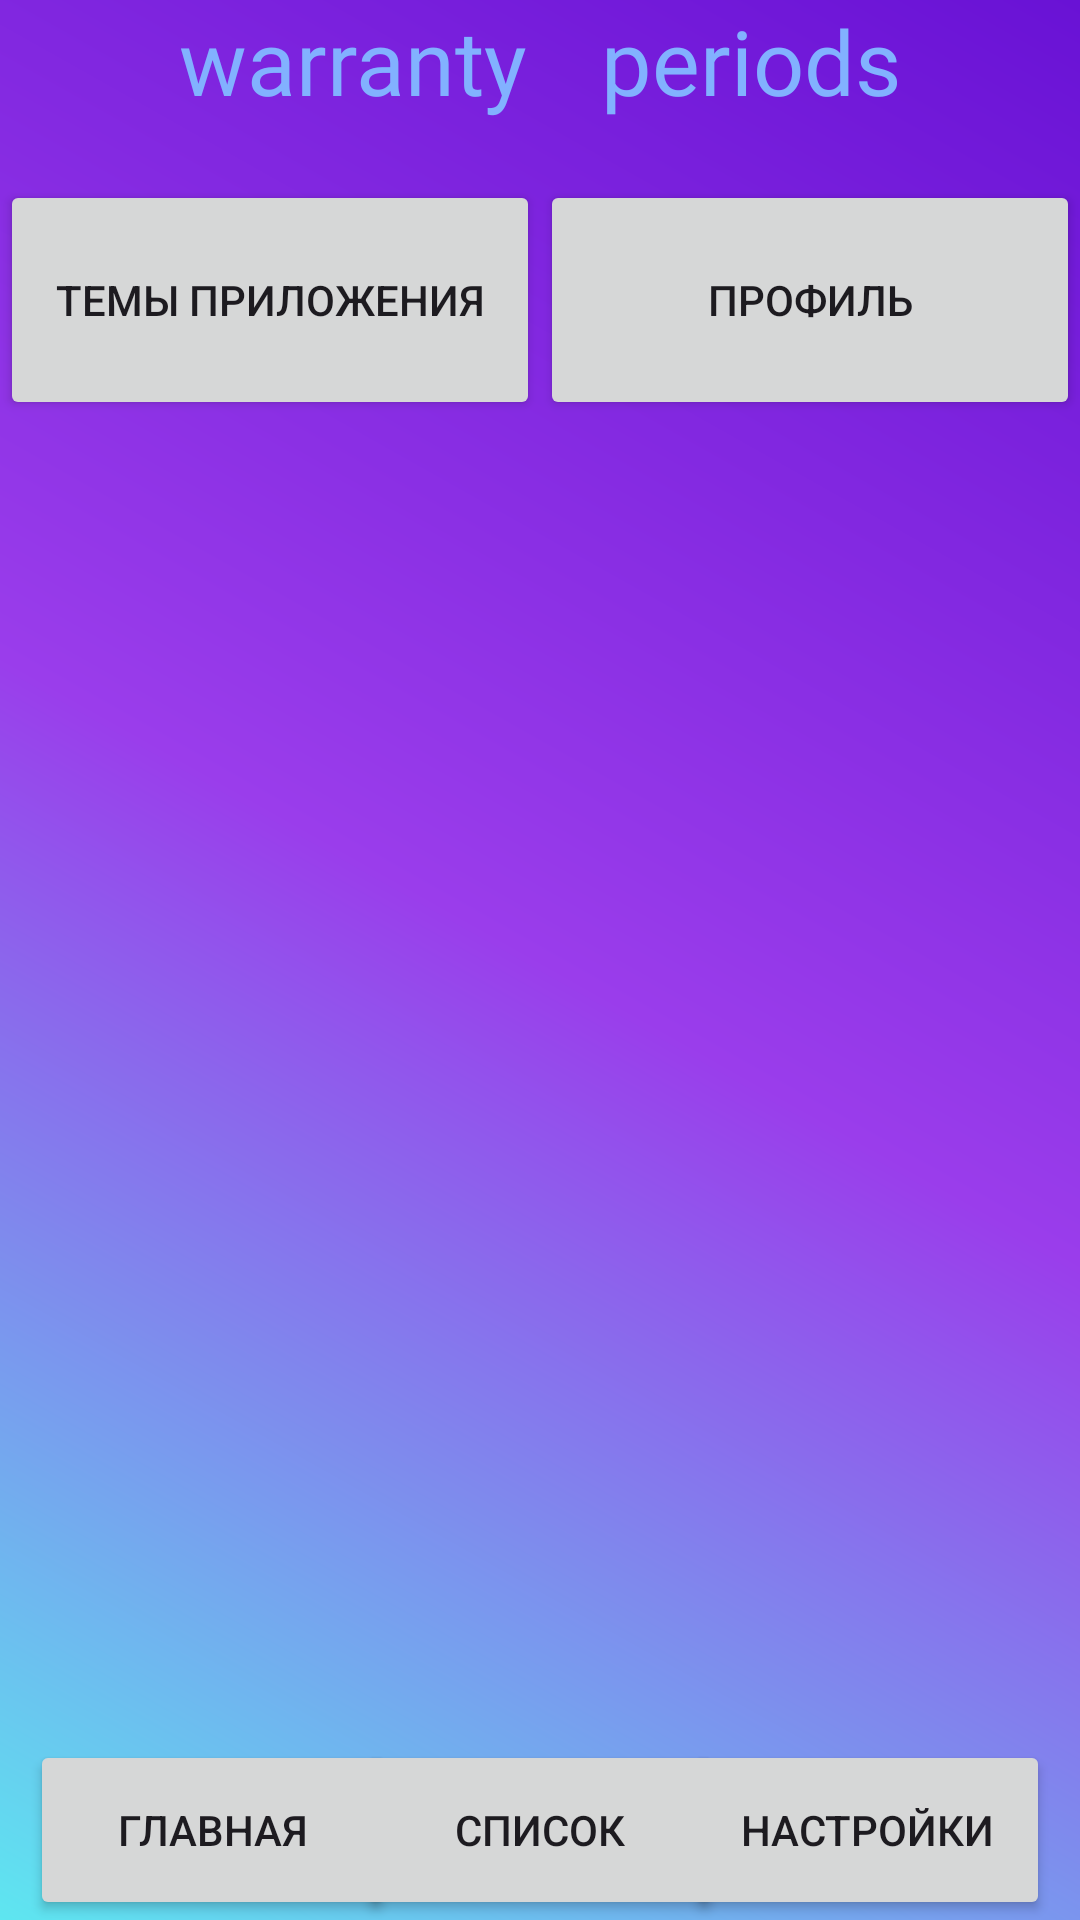

Layout XML and referenced resources for this Android screen:
<!-- AndroidManifest.xml: application theme Theme.WarrantyPeriods -->
<!-- res/layout/fragment_settings.xml -->
<?xml version="1.0" encoding="utf-8"?>
<androidx.constraintlayout.widget.ConstraintLayout xmlns:android="http://schemas.android.com/apk/res/android"
    xmlns:app="http://schemas.android.com/apk/res-auto"
    android:layout_width="match_parent"
    android:layout_height="match_parent"
    android:background="@drawable/gradient_drawable">

    <TextView
        android:id="@+id/app_name"
        android:layout_width="wrap_content"
        android:layout_height="wrap_content"
        android:fontFamily="@font/monoton"
        android:gravity="center_horizontal"
        android:text="@string/Text_name"
        android:textColor="#82B1FF"
        android:textSize="30sp"
        app:layout_constraintEnd_toEndOf="parent"
        app:layout_constraintStart_toStartOf="parent"
        app:layout_constraintTop_toTopOf="parent" />

    <Button
        android:id="@+id/BtnThemes"
        android:layout_width="180dp"
        android:layout_height="80dp"
        android:layout_gravity="start"
        android:layout_marginVertical="60dp"
        android:onClick="onClick"
        android:text="@string/Themes"
        app:layout_constraintStart_toStartOf="parent"
        app:layout_constraintTop_toTopOf="parent" />

    <Button
        android:id="@+id/BtnProfile"
        android:layout_width="180dp"
        android:layout_height="80dp"
        android:layout_marginVertical="60dp"
        android:onClick="onClick"
        android:text="@string/Profile"
        app:layout_constraintEnd_toEndOf="parent"
        app:layout_constraintTop_toTopOf="parent" />

    <Button
        android:id="@+id/BtnHome"
        android:layout_width="122dp"
        android:layout_height="60dp"
        android:layout_marginStart="10dp"
        android:onClick="onClick"
        android:text="@string/Main"
        app:layout_constraintBottom_toBottomOf="parent"
        app:layout_constraintStart_toStartOf="parent" />

    <Button
        android:id="@+id/BtnSpisok"
        android:layout_width="122dp"
        android:layout_height="60dp"
        android:onClick="onClick1"
        android:text="@string/List"
        app:layout_constraintBottom_toBottomOf="parent"
        app:layout_constraintEnd_toStartOf="@+id/BtnSettings"
        app:layout_constraintStart_toEndOf="@+id/BtnHome" />

    <Button
        android:id="@+id/BtnSettings"
        android:layout_width="122dp"
        android:layout_height="60dp"
        android:layout_marginEnd="10dp"
        android:onClick="onClick"
        android:text="@string/Settings"
        app:layout_constraintBottom_toBottomOf="parent"
        app:layout_constraintEnd_toEndOf="parent" />


</androidx.constraintlayout.widget.ConstraintLayout>
<!-- resources referenced by this layout -->
<resources>
  <!-- drawable gradient_drawable (drawable-v24) -->
  <?xml version="1.0" encoding="utf-8"?>
      <shape
          android:shape = "rectangle"
          xmlns:android = "http://schemas.android.com/apk/res/android" >
  
          <gradient
              android:startColor = "#5ee6f0"
              android:centerColor = "#9a3deb"
              android:endColor = "#6912d5"
              android:angle = "45"
              android:type = "linear" />
      </shape>
  <string name="List">Список</string>
  <string name="Main">Главная</string>
  <string name="Profile">Профиль</string>
  <string name="Settings">Настройки</string>
  <string name="Text_name">warranty \t\t periods</string>
  <string name="Themes">Темы приложения</string>
  <style name="Theme.WarrantyPeriods" parent="Theme.Material3.Light.NoActionBar">
          
          <item name="colorPrimary">@color/purple_500</item>
          <item name="colorPrimaryVariant">@color/purple_700</item>
          <item name="colorOnPrimary">@color/white</item>
          
          <item name="colorSecondary">@color/teal_200</item>
          <item name="colorSecondaryVariant">@color/teal_700</item>
          <item name="colorOnSecondary">@color/black</item>
          
          <item name="android:statusBarColor">?attr/colorPrimaryVariant</item>
          
      </style>
  <!-- not gathered from this repository: default colours our renderer supplied (Android Studio template values) -->
  <color name="purple_500">#FF6200EE</color>
  <color name="purple_700">#FF3700B3</color>
  <color name="teal_200">#FF03DAC5</color>
  <color name="teal_700">#FF018786</color>
  <color name="black">#FF000000</color>
  <color name="white">#FFFFFFFF</color>
</resources>
